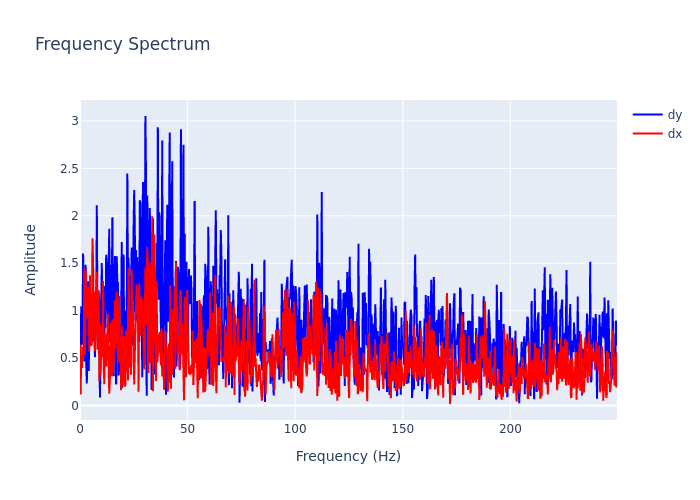

The file beside this chart, header and first rows:
, frequency, dx, dy
0, 0.0, 0.6434, 0.516
1, 0.2895, 0.116, 0.654
2, 0.579, 0.5405, 1.047
3, 0.8686, 0.3955, 0.6424
4, 1.158, 0.6226, 0.7317
5, 1.448, 0.5658, 1.603
6, 1.737, 0.592, 0.7621
7, 2.027, 1.448, 0.4635
8, 2.316, 0.5297, 0.9687
9, 2.606, 1.418, 1.484
10, 2.895, 1.019, 0.447
11, 3.185, 1.002, 0.2318
12, 3.474, 0.9273, 0.979
13, 3.764, 1.255, 1.31
14, 4.053, 1.047, 0.365
15, 4.343, 0.5694, 0.8939
16, 4.632, 1.374, 1.242
17, 4.922, 0.6293, 0.743
18, 5.211, 0.8148, 0.6482
19, 5.501, 0.6301, 1.084
20, 5.79, 1.764, 1.025
21, 6.08, 1.506, 0.6943
22, 6.369, 0.847, 0.6783
23, 6.659, 0.9051, 0.8304
24, 6.948, 0.5706, 0.509
25, 7.238, 1.205, 0.7739
26, 7.528, 1.127, 0.8907
27, 7.817, 1.41, 2.112
28, 8.107, 0.5903, 0.9396
29, 8.396, 0.7377, 1.043
30, 8.686, 1.215, 1.188
31, 8.975, 0.2552, 1.074
32, 9.265, 0.8683, 0.08416
33, 9.554, 0.3218, 0.4961
34, 9.844, 0.82, 1.03
35, 10.13, 0.5091, 1.503
36, 10.42, 0.6316, 0.9804
37, 10.71, 1.314, 0.5536
38, 11, 0.4294, 0.9822
39, 11.29, 0.2254, 0.4619
40, 11.58, 0.7534, 1.26
41, 11.87, 0.7261, 0.8219
42, 12.16, 0.4108, 1.589
43, 12.45, 0.5568, 1.48
44, 12.74, 0.7668, 1.511
45, 13.03, 0.9685, 0.8439
46, 13.32, 0.3802, 1.481
47, 13.61, 0.1246, 1.863
48, 13.9, 0.2898, 0.6734
49, 14.19, 0.7558, 1.483
50, 14.48, 0.8711, 0.4018
51, 14.77, 0.3086, 1.935
52, 15.06, 0.9083, 1.984
53, 15.34, 0.338, 0.6721
54, 15.63, 0.4696, 0.3095
55, 15.92, 0.7862, 0.8897
56, 16.21, 1.109, 1.577
57, 16.5, 0.6026, 1.154
58, 16.79, 1.111, 0.2229
59, 17.08, 1.202, 1.573
... 803 more rows
